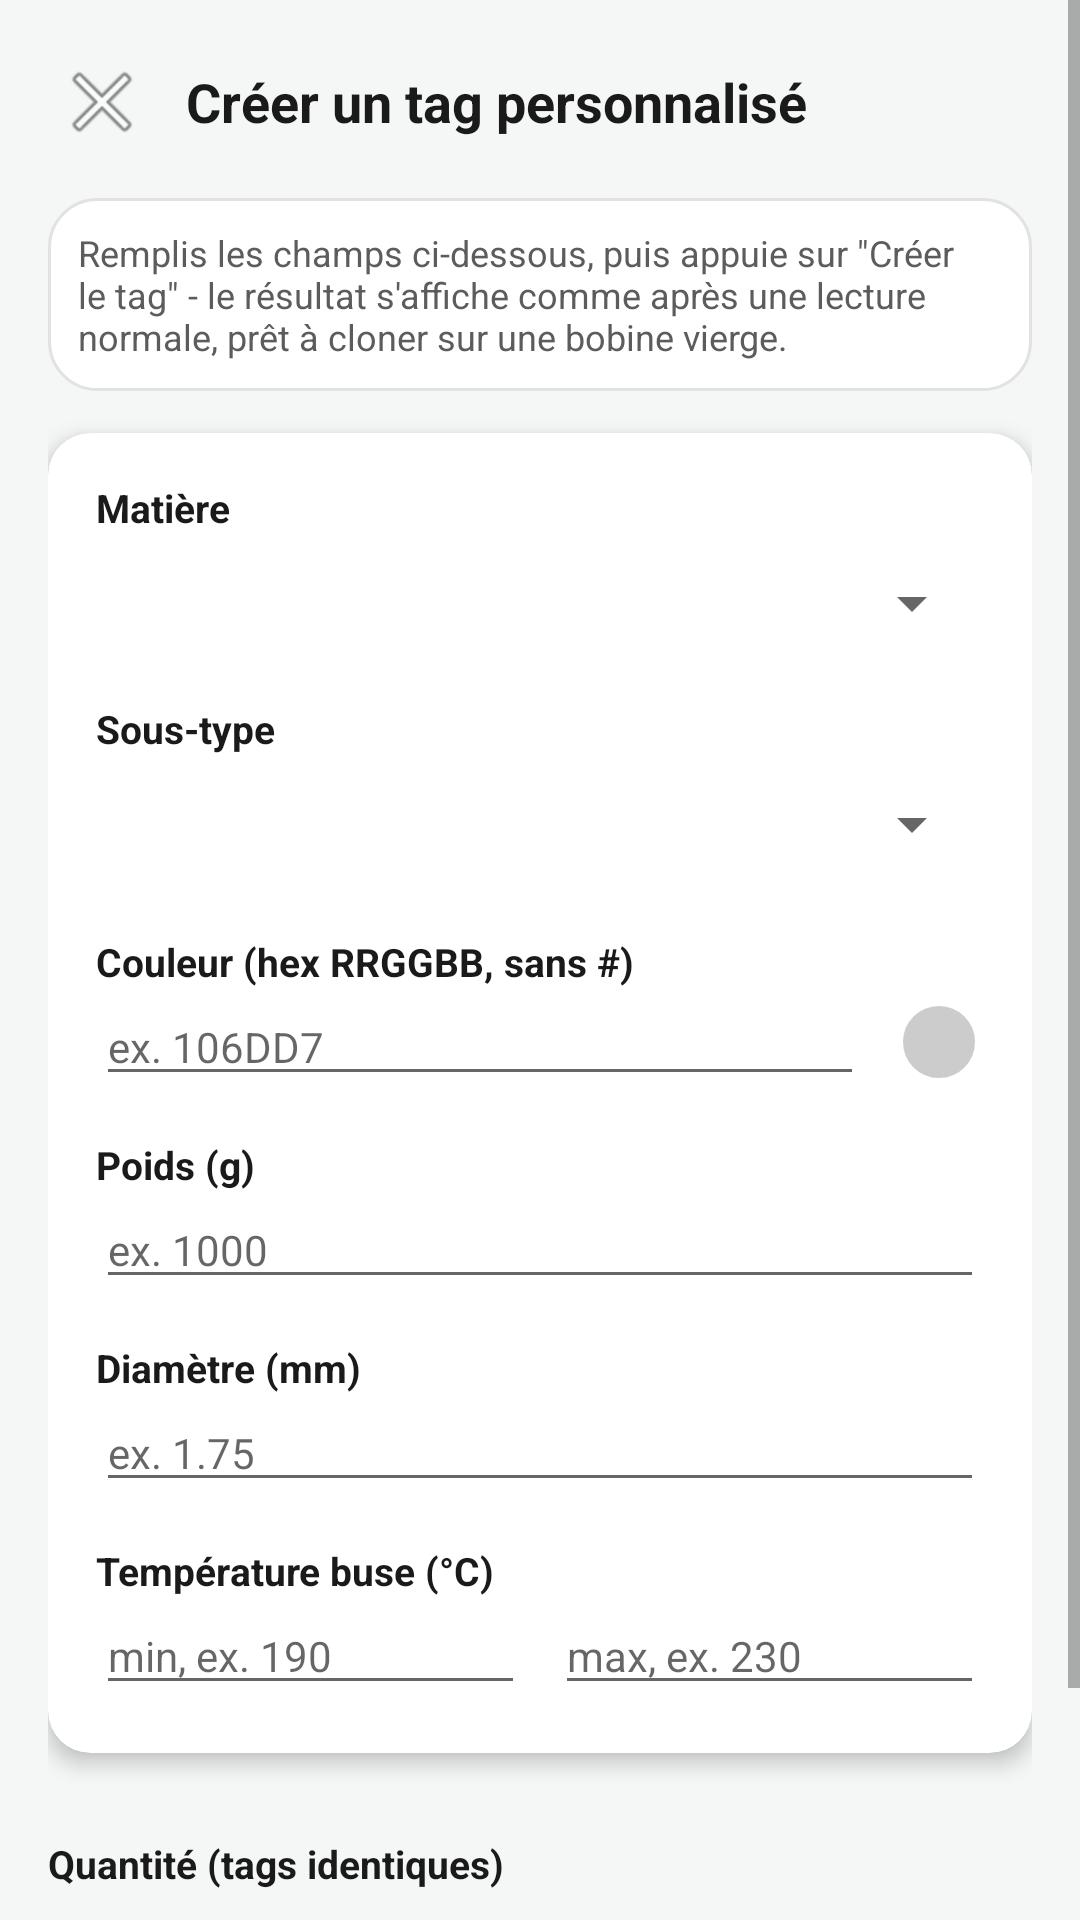

Layout XML and referenced resources for this Android screen:
<!-- AndroidManifest.xml: application theme Theme.ElegooRFID -->
<!-- res/layout/activity_creation_tag.xml -->
<?xml version="1.0" encoding="utf-8"?>
<ScrollView xmlns:android="http://schemas.android.com/apk/res/android"
    xmlns:app="http://schemas.android.com/apk/res-auto"
    android:layout_width="match_parent"
    android:layout_height="match_parent"
    android:background="@color/fond_clair"
    android:fillViewport="true">

    <LinearLayout
        android:layout_width="match_parent"
        android:layout_height="wrap_content"
        android:orientation="vertical"
        android:padding="16dp">

        <LinearLayout
            android:layout_width="match_parent"
            android:layout_height="wrap_content"
            android:orientation="horizontal"
            android:gravity="center_vertical"
            android:paddingBottom="14dp">

            <ImageButton
                android:id="@+id/btnRetourCreation"
                android:layout_width="36dp"
                android:layout_height="36dp"
                android:background="@android:color/transparent"
                android:src="@android:drawable/ic_menu_close_clear_cancel"
                android:contentDescription="Retour" />

            <TextView
                android:layout_width="wrap_content"
                android:layout_height="wrap_content"
                android:layout_marginStart="10dp"
                android:text="Créer un tag personnalisé"
                android:textSize="18sp"
                android:textStyle="bold"
                android:textColor="@color/texte_principal" />
        </LinearLayout>

        <TextView
            android:layout_width="match_parent"
            android:layout_height="wrap_content"
            android:layout_marginBottom="14dp"
            android:background="@drawable/fond_carte"
            android:padding="10dp"
            android:text="Remplis les champs ci-dessous, puis appuie sur &quot;Créer le tag&quot; - le résultat s'affiche comme après une lecture normale, prêt à cloner sur une bobine vierge."
            android:textColor="@color/texte_secondaire"
            android:textSize="12sp" />

        <androidx.cardview.widget.CardView
            android:layout_width="match_parent"
            android:layout_height="wrap_content"
            android:layout_marginBottom="14dp"
            app:cardCornerRadius="14dp"
            app:cardElevation="4dp"
            app:cardBackgroundColor="@color/carte_blanc">

            <LinearLayout
                android:layout_width="match_parent"
                android:layout_height="wrap_content"
                android:orientation="vertical"
                android:padding="16dp">

                <TextView
                    android:layout_width="wrap_content"
                    android:layout_height="wrap_content"
                    android:text="Matière"
                    android:textColor="@color/texte_principal"
                    android:textSize="13sp"
                    android:textStyle="bold" />

                <Spinner
                    android:id="@+id/spinnerMatiere"
                    android:layout_width="match_parent"
                    android:layout_height="46dp" />

                <TextView
                    android:layout_width="wrap_content"
                    android:layout_height="wrap_content"
                    android:layout_marginTop="10dp"
                    android:text="Sous-type"
                    android:textColor="@color/texte_principal"
                    android:textSize="13sp"
                    android:textStyle="bold" />

                <Spinner
                    android:id="@+id/spinnerSousType"
                    android:layout_width="match_parent"
                    android:layout_height="46dp" />

                <TextView
                    android:layout_width="wrap_content"
                    android:layout_height="wrap_content"
                    android:layout_marginTop="14dp"
                    android:text="Couleur (hex RRGGBB, sans #)"
                    android:textColor="@color/texte_principal"
                    android:textSize="13sp"
                    android:textStyle="bold" />

                <LinearLayout
                    android:layout_width="match_parent"
                    android:layout_height="wrap_content"
                    android:orientation="horizontal"
                    android:gravity="center_vertical">

                    <EditText
                        android:id="@+id/champCouleur"
                        android:layout_width="0dp"
                        android:layout_height="wrap_content"
                        android:layout_weight="1"
                        android:hint="ex. 106DD7"
                        android:maxLength="6"
                        android:inputType="textCapCharacters"
                        android:textColor="@color/texte_principal"
                        android:textSize="14sp" />

                    <View
                        android:id="@+id/apercuCouleur"
                        android:layout_width="30dp"
                        android:layout_height="30dp"
                        android:layout_marginStart="10dp"
                        android:background="@drawable/forme_couleur" />

                </LinearLayout>

                <TextView
                    android:layout_width="wrap_content"
                    android:layout_height="wrap_content"
                    android:layout_marginTop="14dp"
                    android:text="Poids (g)"
                    android:textColor="@color/texte_principal"
                    android:textSize="13sp"
                    android:textStyle="bold" />

                <EditText
                    android:id="@+id/champPoids"
                    android:layout_width="match_parent"
                    android:layout_height="wrap_content"
                    android:hint="ex. 1000"
                    android:inputType="number"
                    android:textColor="@color/texte_principal"
                    android:textSize="14sp" />

                <TextView
                    android:layout_width="wrap_content"
                    android:layout_height="wrap_content"
                    android:layout_marginTop="14dp"
                    android:text="Diamètre (mm)"
                    android:textColor="@color/texte_principal"
                    android:textSize="13sp"
                    android:textStyle="bold" />

                <EditText
                    android:id="@+id/champDiametre"
                    android:layout_width="match_parent"
                    android:layout_height="wrap_content"
                    android:hint="ex. 1.75"
                    android:inputType="numberDecimal"
                    android:textColor="@color/texte_principal"
                    android:textSize="14sp" />

                <TextView
                    android:layout_width="wrap_content"
                    android:layout_height="wrap_content"
                    android:layout_marginTop="14dp"
                    android:text="Température buse (°C)"
                    android:textColor="@color/texte_principal"
                    android:textSize="13sp"
                    android:textStyle="bold" />

                <LinearLayout
                    android:layout_width="match_parent"
                    android:layout_height="wrap_content"
                    android:orientation="horizontal">

                    <EditText
                        android:id="@+id/champTempMin"
                        android:layout_width="0dp"
                        android:layout_weight="1"
                        android:layout_height="wrap_content"
                        android:hint="min, ex. 190"
                        android:inputType="number"
                        android:textColor="@color/texte_principal"
                        android:textSize="14sp" />

                    <EditText
                        android:id="@+id/champTempMax"
                        android:layout_width="0dp"
                        android:layout_weight="1"
                        android:layout_height="wrap_content"
                        android:layout_marginStart="10dp"
                        android:hint="max, ex. 230"
                        android:inputType="number"
                        android:textColor="@color/texte_principal"
                        android:textSize="14sp" />

                </LinearLayout>

            </LinearLayout>

        </androidx.cardview.widget.CardView>

        <TextView
            android:layout_width="wrap_content"
            android:layout_height="wrap_content"
            android:layout_marginTop="14dp"
            android:text="Quantité (tags identiques)"
            android:textColor="@color/texte_principal"
            android:textSize="13sp"
            android:textStyle="bold" />

        <EditText
            android:id="@+id/champQuantite"
            android:layout_width="match_parent"
            android:layout_height="wrap_content"
            android:hint="1"
            android:inputType="number"
            android:text="1"
            android:textColor="@color/texte_principal"
            android:textSize="14sp" />

        <Button
            android:id="@+id/btnCreerTag"
            android:layout_width="match_parent"
            android:layout_height="46dp"
            android:background="@drawable/fond_bouton_principal"
            android:text="Créer le tag"
            android:textColor="@color/carte_blanc"
            android:textAllCaps="false"
            android:textSize="13sp" />

    </LinearLayout>

</ScrollView>
<!-- resources referenced by this layout -->
<resources>
  <color name="carte_blanc">#FFFFFF</color>
  <color name="fond_clair">#F5F7F7</color>
  <color name="texte_principal">#1A1A1A</color>
  <color name="texte_secondaire">#5C5C5C</color>
  <!-- drawable fond_bouton_principal (drawable) -->
  <?xml version="1.0" encoding="utf-8"?>
  <ripple xmlns:android="http://schemas.android.com/apk/res/android" android:color="@color/bordure_legere">
      <item><shape android:shape="rectangle">
          <gradient android:startColor="@color/elegoo_vert" android:endColor="@color/elegoo_noir" android:angle="90" />
          <corners android:radius="24dp" />
      </shape></item>
  </ripple>
  <!-- drawable fond_carte (drawable) -->
  <?xml version="1.0" encoding="utf-8"?>
  <shape xmlns:android="http://schemas.android.com/apk/res/android" android:shape="rectangle">
      <solid android:color="@color/carte_blanc" />
      <corners android:radius="16dp" />
      <stroke android:width="1dp" android:color="@color/bordure_legere" />
  </shape>
  <!-- drawable forme_couleur (drawable) -->
  <?xml version="1.0" encoding="utf-8"?>
  <shape xmlns:android="http://schemas.android.com/apk/res/android" android:shape="oval">
      <solid android:color="#CCCCCC" />
      <stroke android:width="3dp" android:color="@color/carte_blanc" />
  </shape>
  <style name="Theme.ElegooRFID" parent="Theme.AppCompat.DayNight.NoActionBar">
          <item name="colorPrimary">@color/elegoo_vert</item>
          <item name="android:windowBackground">@color/fond_clair</item>
      </style>
  <color name="bordure_legere">#E2E2E2</color>
  <color name="elegoo_vert">#00A651</color>
  <color name="elegoo_noir">#1A1A1A</color>
</resources>
